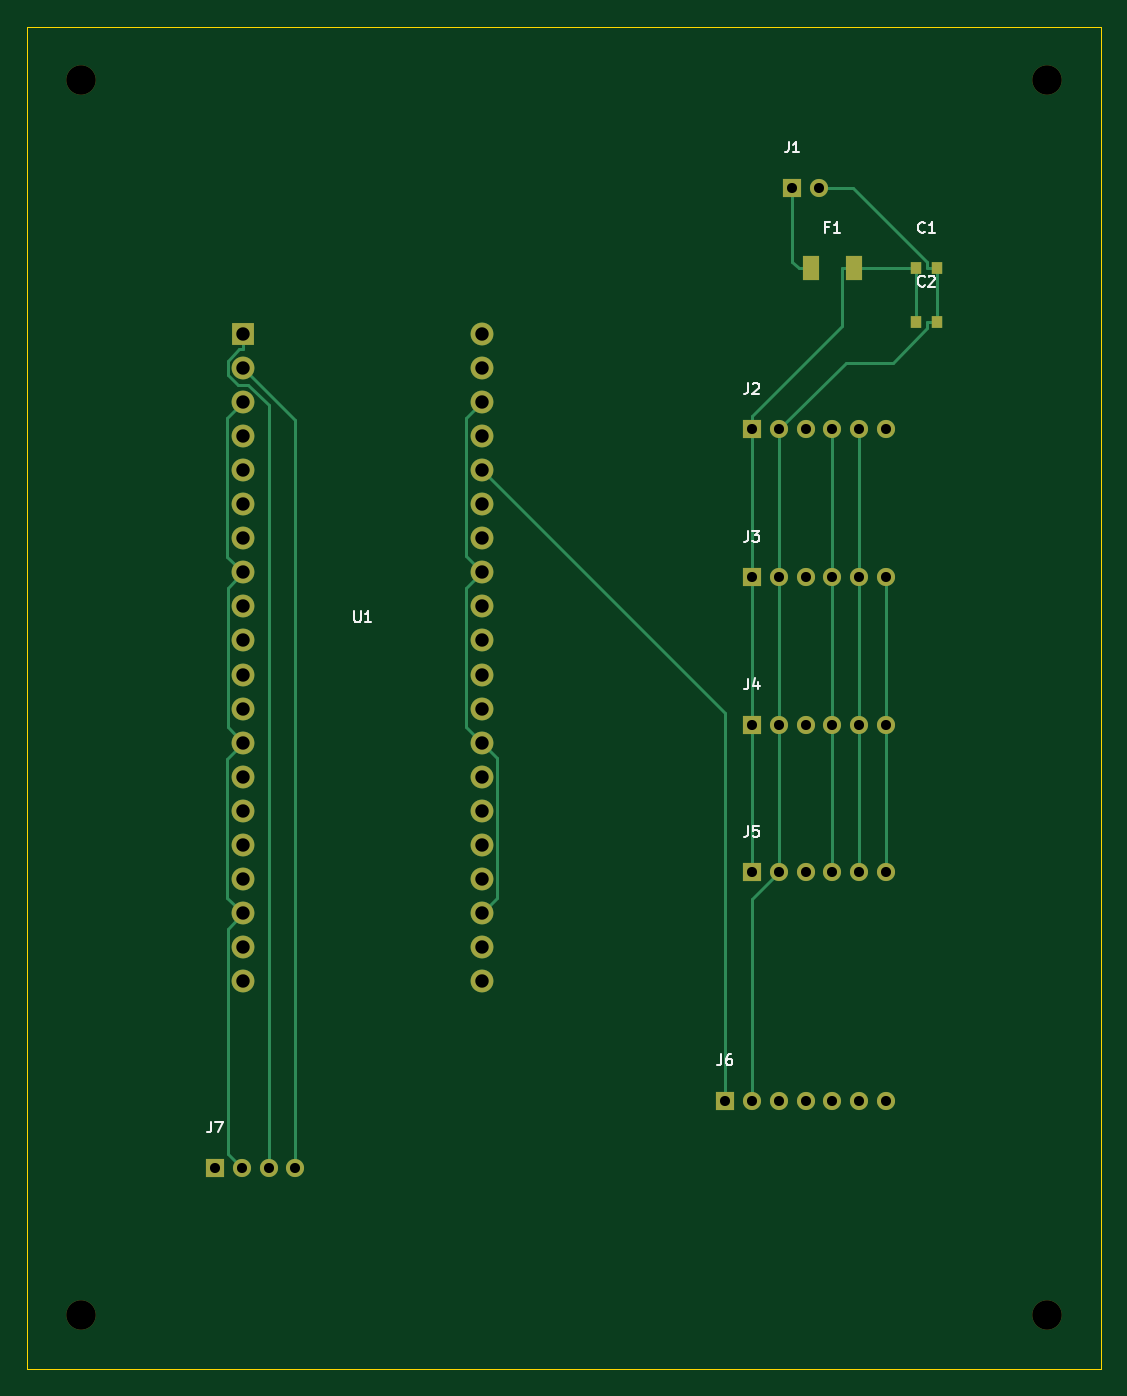
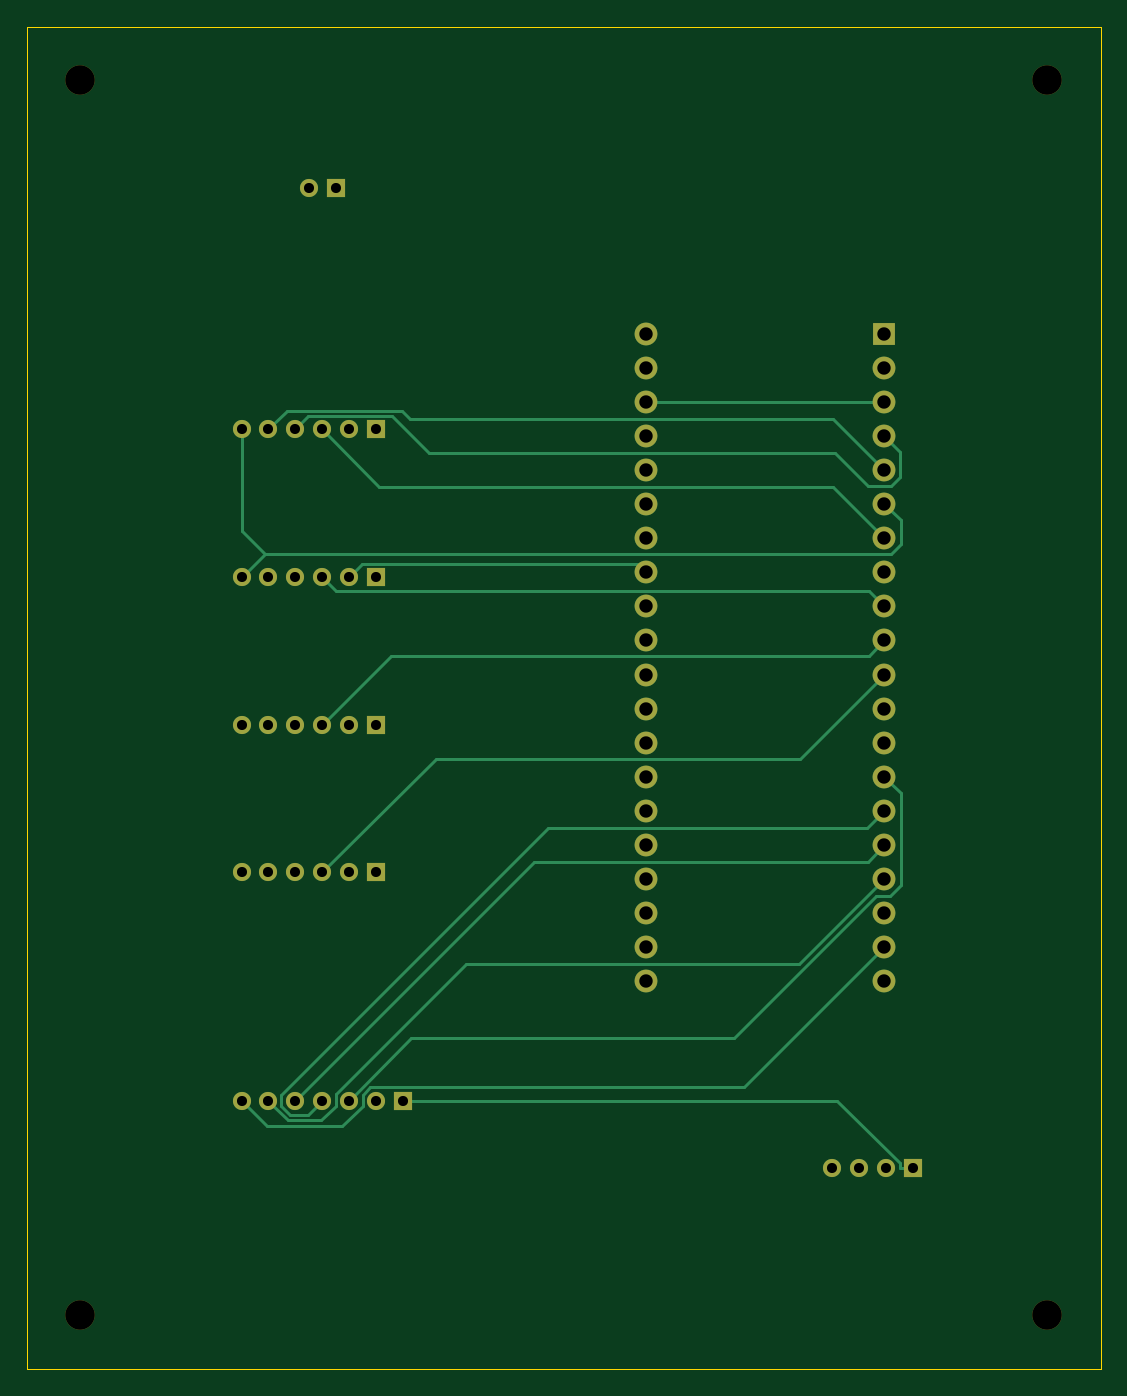
Circuit board: 10 layer files. Board 80.0 x 100.0 mm.
- bottom_copper: carrier-B_Cu.gbl (8368 bytes)
- bottom_mask: carrier-B_Mask.gbs (2851 bytes)
- paste: carrier-B_Paste.gbp (490 bytes)
- bottom_silk: carrier-B_Silkscreen.gbo (491 bytes)
- outline: carrier-Edge_Cuts.gm1 (597 bytes)
- top_copper: carrier-F_Cu.gtl (8635 bytes)
- top_mask: carrier-F_Mask.gts (3122 bytes)
- paste: carrier-F_Paste.gtp (751 bytes)
- top_silk: carrier-F_Silkscreen.gto (8703 bytes)
- drill: carrier.drl (1539 bytes)

=== bottom_copper: carrier-B_Cu.gbl (8368 bytes, source omitted) ===
=== bottom_mask: carrier-B_Mask.gbs ===
%TF.GenerationSoftware,KiCad,Pcbnew,9.0.9-9.0.9~ubuntu24.04.1*%
%TF.CreationDate,2026-10-02T19:30:17+00:00*%
%TF.ProjectId,carrier,63617272-6965-4722-9e6b-696361645f70,rev?*%
%TF.SameCoordinates,Original*%
%TF.FileFunction,Soldermask,Bot*%
%TF.FilePolarity,Negative*%
%FSLAX46Y46*%
G04 Gerber Fmt 4.6, Leading zero omitted, Abs format (unit mm)*
G04 Created by KiCad (PCBNEW 9.0.9-9.0.9~ubuntu24.04.1) date 2026-10-02 19:30:17*
%MOMM*%
%LPD*%
G01*
G04 APERTURE LIST*
%ADD10R,1.350000X1.350000*%
%ADD11C,1.350000*%
%ADD12R,1.700000X1.700000*%
%ADD13C,1.700000*%
%ADD14C,2.200000*%
G04 APERTURE END LIST*
D10*
%TO.C,J4*%
X54000000Y-52000000D03*
D11*
X56000000Y-52000000D03*
X58000000Y-52000000D03*
X60000000Y-52000000D03*
X62000000Y-52000000D03*
X64000000Y-52000000D03*
%TD*%
D12*
%TO.C,U1*%
X16110000Y-22870000D03*
D13*
X16110000Y-25410000D03*
X16110000Y-27950001D03*
X16110000Y-30490001D03*
X16110000Y-33030001D03*
X16110000Y-35570000D03*
X16110000Y-38110001D03*
X16110000Y-40650001D03*
X16110000Y-43190001D03*
X16110000Y-45730001D03*
X16110000Y-48269999D03*
X16110000Y-50810000D03*
X16110000Y-53350000D03*
X16110000Y-55890000D03*
X16110000Y-58430000D03*
X16110000Y-60970000D03*
X16110000Y-63510000D03*
X16110000Y-66050000D03*
X16110000Y-68590000D03*
X16110000Y-71130000D03*
X33890000Y-71130000D03*
X33890000Y-68590000D03*
X33890000Y-66049999D03*
X33890000Y-63509999D03*
X33890000Y-60969999D03*
X33890000Y-58430000D03*
X33890000Y-55889999D03*
X33890000Y-53349999D03*
X33890000Y-50809999D03*
X33890000Y-48269999D03*
X33890000Y-45730001D03*
X33890000Y-43190000D03*
X33890000Y-40650000D03*
X33890000Y-38110000D03*
X33890000Y-35570000D03*
X33890000Y-33030000D03*
X33890000Y-30490000D03*
X33890000Y-27950000D03*
X33890000Y-25410000D03*
X33890000Y-22870000D03*
%TD*%
D14*
%TO.C,MH2*%
X76000000Y-4000000D03*
%TD*%
D10*
%TO.C,J5*%
X54000000Y-63000000D03*
D11*
X56000000Y-63000000D03*
X58000000Y-63000000D03*
X60000000Y-63000000D03*
X62000000Y-63000000D03*
X64000000Y-63000000D03*
%TD*%
D14*
%TO.C,MH3*%
X4000000Y-96000000D03*
%TD*%
D10*
%TO.C,J3*%
X54000000Y-41000000D03*
D11*
X56000000Y-41000000D03*
X58000000Y-41000000D03*
X60000000Y-41000000D03*
X62000000Y-41000000D03*
X64000000Y-41000000D03*
%TD*%
D10*
%TO.C,J1*%
X57000000Y-12000000D03*
D11*
X59000000Y-12000000D03*
%TD*%
D10*
%TO.C,J7*%
X14000000Y-85000000D03*
D11*
X16000000Y-85000000D03*
X18000000Y-85000000D03*
X20000000Y-85000000D03*
%TD*%
D14*
%TO.C,MH4*%
X76000000Y-96000000D03*
%TD*%
%TO.C,MH1*%
X4000000Y-4000000D03*
%TD*%
D10*
%TO.C,J2*%
X54000000Y-30000000D03*
D11*
X56000000Y-30000000D03*
X58000000Y-30000000D03*
X60000000Y-30000000D03*
X62000000Y-30000000D03*
X64000000Y-30000000D03*
%TD*%
D10*
%TO.C,J6*%
X52000000Y-80000000D03*
D11*
X54000000Y-80000000D03*
X56000000Y-80000000D03*
X58000000Y-80000000D03*
X60000000Y-80000000D03*
X62000000Y-80000000D03*
X64000000Y-80000000D03*
%TD*%
M02*

=== paste: carrier-B_Paste.gbp ===
%TF.GenerationSoftware,KiCad,Pcbnew,9.0.9-9.0.9~ubuntu24.04.1*%
%TF.CreationDate,2026-10-02T19:30:17+00:00*%
%TF.ProjectId,carrier,63617272-6965-4722-9e6b-696361645f70,rev?*%
%TF.SameCoordinates,Original*%
%TF.FileFunction,Paste,Bot*%
%TF.FilePolarity,Positive*%
%FSLAX46Y46*%
G04 Gerber Fmt 4.6, Leading zero omitted, Abs format (unit mm)*
G04 Created by KiCad (PCBNEW 9.0.9-9.0.9~ubuntu24.04.1) date 2026-10-02 19:30:17*
%MOMM*%
%LPD*%
G01*
G04 APERTURE LIST*
G04 APERTURE END LIST*
M02*

=== bottom_silk: carrier-B_Silkscreen.gbo ===
%TF.GenerationSoftware,KiCad,Pcbnew,9.0.9-9.0.9~ubuntu24.04.1*%
%TF.CreationDate,2026-10-02T19:30:17+00:00*%
%TF.ProjectId,carrier,63617272-6965-4722-9e6b-696361645f70,rev?*%
%TF.SameCoordinates,Original*%
%TF.FileFunction,Legend,Bot*%
%TF.FilePolarity,Positive*%
%FSLAX46Y46*%
G04 Gerber Fmt 4.6, Leading zero omitted, Abs format (unit mm)*
G04 Created by KiCad (PCBNEW 9.0.9-9.0.9~ubuntu24.04.1) date 2026-10-02 19:30:17*
%MOMM*%
%LPD*%
G01*
G04 APERTURE LIST*
G04 APERTURE END LIST*
M02*

=== outline: carrier-Edge_Cuts.gm1 ===
%TF.GenerationSoftware,KiCad,Pcbnew,9.0.9-9.0.9~ubuntu24.04.1*%
%TF.CreationDate,2026-10-02T19:30:17+00:00*%
%TF.ProjectId,carrier,63617272-6965-4722-9e6b-696361645f70,rev?*%
%TF.SameCoordinates,Original*%
%TF.FileFunction,Profile,NP*%
%FSLAX46Y46*%
G04 Gerber Fmt 4.6, Leading zero omitted, Abs format (unit mm)*
G04 Created by KiCad (PCBNEW 9.0.9-9.0.9~ubuntu24.04.1) date 2026-10-02 19:30:17*
%MOMM*%
%LPD*%
G01*
G04 APERTURE LIST*
%TA.AperFunction,Profile*%
%ADD10C,0.050000*%
%TD*%
G04 APERTURE END LIST*
D10*
X0Y0D02*
X80000000Y0D01*
X80000000Y-100000000D01*
X0Y-100000000D01*
X0Y0D01*
M02*

=== top_copper: carrier-F_Cu.gtl (8635 bytes, source omitted) ===
=== top_mask: carrier-F_Mask.gts ===
%TF.GenerationSoftware,KiCad,Pcbnew,9.0.9-9.0.9~ubuntu24.04.1*%
%TF.CreationDate,2026-10-02T19:30:17+00:00*%
%TF.ProjectId,carrier,63617272-6965-4722-9e6b-696361645f70,rev?*%
%TF.SameCoordinates,Original*%
%TF.FileFunction,Soldermask,Top*%
%TF.FilePolarity,Negative*%
%FSLAX46Y46*%
G04 Gerber Fmt 4.6, Leading zero omitted, Abs format (unit mm)*
G04 Created by KiCad (PCBNEW 9.0.9-9.0.9~ubuntu24.04.1) date 2026-10-02 19:30:17*
%MOMM*%
%LPD*%
G01*
G04 APERTURE LIST*
%ADD10R,1.350000X1.350000*%
%ADD11C,1.350000*%
%ADD12R,1.200000X1.800000*%
%ADD13R,1.700000X1.700000*%
%ADD14C,1.700000*%
%ADD15C,2.200000*%
%ADD16R,0.850000X0.950000*%
G04 APERTURE END LIST*
D10*
%TO.C,J4*%
X54000000Y-52000000D03*
D11*
X56000000Y-52000000D03*
X58000000Y-52000000D03*
X60000000Y-52000000D03*
X62000000Y-52000000D03*
X64000000Y-52000000D03*
%TD*%
D12*
%TO.C,F1*%
X58400000Y-18000000D03*
X61600000Y-18000000D03*
%TD*%
D13*
%TO.C,U1*%
X16110000Y-22870000D03*
D14*
X16110000Y-25410000D03*
X16110000Y-27950001D03*
X16110000Y-30490001D03*
X16110000Y-33030001D03*
X16110000Y-35570000D03*
X16110000Y-38110001D03*
X16110000Y-40650001D03*
X16110000Y-43190001D03*
X16110000Y-45730001D03*
X16110000Y-48269999D03*
X16110000Y-50810000D03*
X16110000Y-53350000D03*
X16110000Y-55890000D03*
X16110000Y-58430000D03*
X16110000Y-60970000D03*
X16110000Y-63510000D03*
X16110000Y-66050000D03*
X16110000Y-68590000D03*
X16110000Y-71130000D03*
X33890000Y-71130000D03*
X33890000Y-68590000D03*
X33890000Y-66049999D03*
X33890000Y-63509999D03*
X33890000Y-60969999D03*
X33890000Y-58430000D03*
X33890000Y-55889999D03*
X33890000Y-53349999D03*
X33890000Y-50809999D03*
X33890000Y-48269999D03*
X33890000Y-45730001D03*
X33890000Y-43190000D03*
X33890000Y-40650000D03*
X33890000Y-38110000D03*
X33890000Y-35570000D03*
X33890000Y-33030000D03*
X33890000Y-30490000D03*
X33890000Y-27950000D03*
X33890000Y-25410000D03*
X33890000Y-22870000D03*
%TD*%
D15*
%TO.C,MH2*%
X76000000Y-4000000D03*
%TD*%
D10*
%TO.C,J5*%
X54000000Y-63000000D03*
D11*
X56000000Y-63000000D03*
X58000000Y-63000000D03*
X60000000Y-63000000D03*
X62000000Y-63000000D03*
X64000000Y-63000000D03*
%TD*%
D15*
%TO.C,MH3*%
X4000000Y-96000000D03*
%TD*%
D10*
%TO.C,J3*%
X54000000Y-41000000D03*
D11*
X56000000Y-41000000D03*
X58000000Y-41000000D03*
X60000000Y-41000000D03*
X62000000Y-41000000D03*
X64000000Y-41000000D03*
%TD*%
D10*
%TO.C,J1*%
X57000000Y-12000000D03*
D11*
X59000000Y-12000000D03*
%TD*%
D10*
%TO.C,J7*%
X14000000Y-85000000D03*
D11*
X16000000Y-85000000D03*
X18000000Y-85000000D03*
X20000000Y-85000000D03*
%TD*%
D16*
%TO.C,C1*%
X66200000Y-18000000D03*
X67800000Y-18000000D03*
%TD*%
D15*
%TO.C,MH4*%
X76000000Y-96000000D03*
%TD*%
D16*
%TO.C,C2*%
X66200000Y-22000000D03*
X67800000Y-22000000D03*
%TD*%
D15*
%TO.C,MH1*%
X4000000Y-4000000D03*
%TD*%
D10*
%TO.C,J2*%
X54000000Y-30000000D03*
D11*
X56000000Y-30000000D03*
X58000000Y-30000000D03*
X60000000Y-30000000D03*
X62000000Y-30000000D03*
X64000000Y-30000000D03*
%TD*%
D10*
%TO.C,J6*%
X52000000Y-80000000D03*
D11*
X54000000Y-80000000D03*
X56000000Y-80000000D03*
X58000000Y-80000000D03*
X60000000Y-80000000D03*
X62000000Y-80000000D03*
X64000000Y-80000000D03*
%TD*%
M02*

=== paste: carrier-F_Paste.gtp ===
%TF.GenerationSoftware,KiCad,Pcbnew,9.0.9-9.0.9~ubuntu24.04.1*%
%TF.CreationDate,2026-10-02T19:30:17+00:00*%
%TF.ProjectId,carrier,63617272-6965-4722-9e6b-696361645f70,rev?*%
%TF.SameCoordinates,Original*%
%TF.FileFunction,Paste,Top*%
%TF.FilePolarity,Positive*%
%FSLAX46Y46*%
G04 Gerber Fmt 4.6, Leading zero omitted, Abs format (unit mm)*
G04 Created by KiCad (PCBNEW 9.0.9-9.0.9~ubuntu24.04.1) date 2026-10-02 19:30:17*
%MOMM*%
%LPD*%
G01*
G04 APERTURE LIST*
%ADD10R,1.200000X1.800000*%
%ADD11R,0.850000X0.950000*%
G04 APERTURE END LIST*
D10*
%TO.C,F1*%
X58400000Y-18000000D03*
X61600000Y-18000000D03*
%TD*%
D11*
%TO.C,C1*%
X66200000Y-18000000D03*
X67800000Y-18000000D03*
%TD*%
%TO.C,C2*%
X66200000Y-22000000D03*
X67800000Y-22000000D03*
%TD*%
M02*

=== top_silk: carrier-F_Silkscreen.gto (8703 bytes, source omitted) ===
=== drill: carrier.drl ===
M48
; DRILL file {KiCad 9.0.9-9.0.9~ubuntu24.04.1} date 2026-10-02T19:30:18+0000
; FORMAT={-:-/ absolute / metric / decimal}
; #@! TF.CreationDate,2026-10-02T19:30:18+00:00
; #@! TF.GenerationSoftware,Kicad,Pcbnew,9.0.9-9.0.9~ubuntu24.04.1
; #@! TF.FileFunction,MixedPlating,1,2
FMAT,2
METRIC
; #@! TA.AperFunction,Plated,PTH,ComponentDrill
T1C0.750
; #@! TA.AperFunction,Plated,PTH,ComponentDrill
T2C1.000
; #@! TA.AperFunction,NonPlated,NPTH,ComponentDrill
T3C2.200
%
G90
G05
T1
X14.0Y-85.0
X16.0Y-85.0
X18.0Y-85.0
X20.0Y-85.0
X52.0Y-80.0
X54.0Y-30.0
X54.0Y-41.0
X54.0Y-52.0
X54.0Y-63.0
X54.0Y-80.0
X56.0Y-30.0
X56.0Y-41.0
X56.0Y-52.0
X56.0Y-63.0
X56.0Y-80.0
X57.0Y-12.0
X58.0Y-30.0
X58.0Y-41.0
X58.0Y-52.0
X58.0Y-63.0
X58.0Y-80.0
X59.0Y-12.0
X60.0Y-30.0
X60.0Y-41.0
X60.0Y-52.0
X60.0Y-63.0
X60.0Y-80.0
X62.0Y-30.0
X62.0Y-41.0
X62.0Y-52.0
X62.0Y-63.0
X62.0Y-80.0
X64.0Y-30.0
X64.0Y-41.0
X64.0Y-52.0
X64.0Y-63.0
X64.0Y-80.0
T2
X16.11Y-22.87
X16.11Y-25.41
X16.11Y-27.95
X16.11Y-30.49
X16.11Y-33.03
X16.11Y-35.57
X16.11Y-38.11
X16.11Y-40.65
X16.11Y-43.19
X16.11Y-45.73
X16.11Y-48.27
X16.11Y-50.81
X16.11Y-53.35
X16.11Y-55.89
X16.11Y-58.43
X16.11Y-60.97
X16.11Y-63.51
X16.11Y-66.05
X16.11Y-68.59
X16.11Y-71.13
X33.89Y-22.87
X33.89Y-25.41
X33.89Y-27.95
X33.89Y-30.49
X33.89Y-33.03
X33.89Y-35.57
X33.89Y-38.11
X33.89Y-40.65
X33.89Y-43.19
X33.89Y-45.73
X33.89Y-48.27
X33.89Y-50.81
X33.89Y-53.35
X33.89Y-55.89
X33.89Y-58.43
X33.89Y-60.97
X33.89Y-63.51
X33.89Y-66.05
X33.89Y-68.59
X33.89Y-71.13
T3
X4.0Y-4.0
X4.0Y-96.0
X76.0Y-4.0
X76.0Y-96.0
M30
